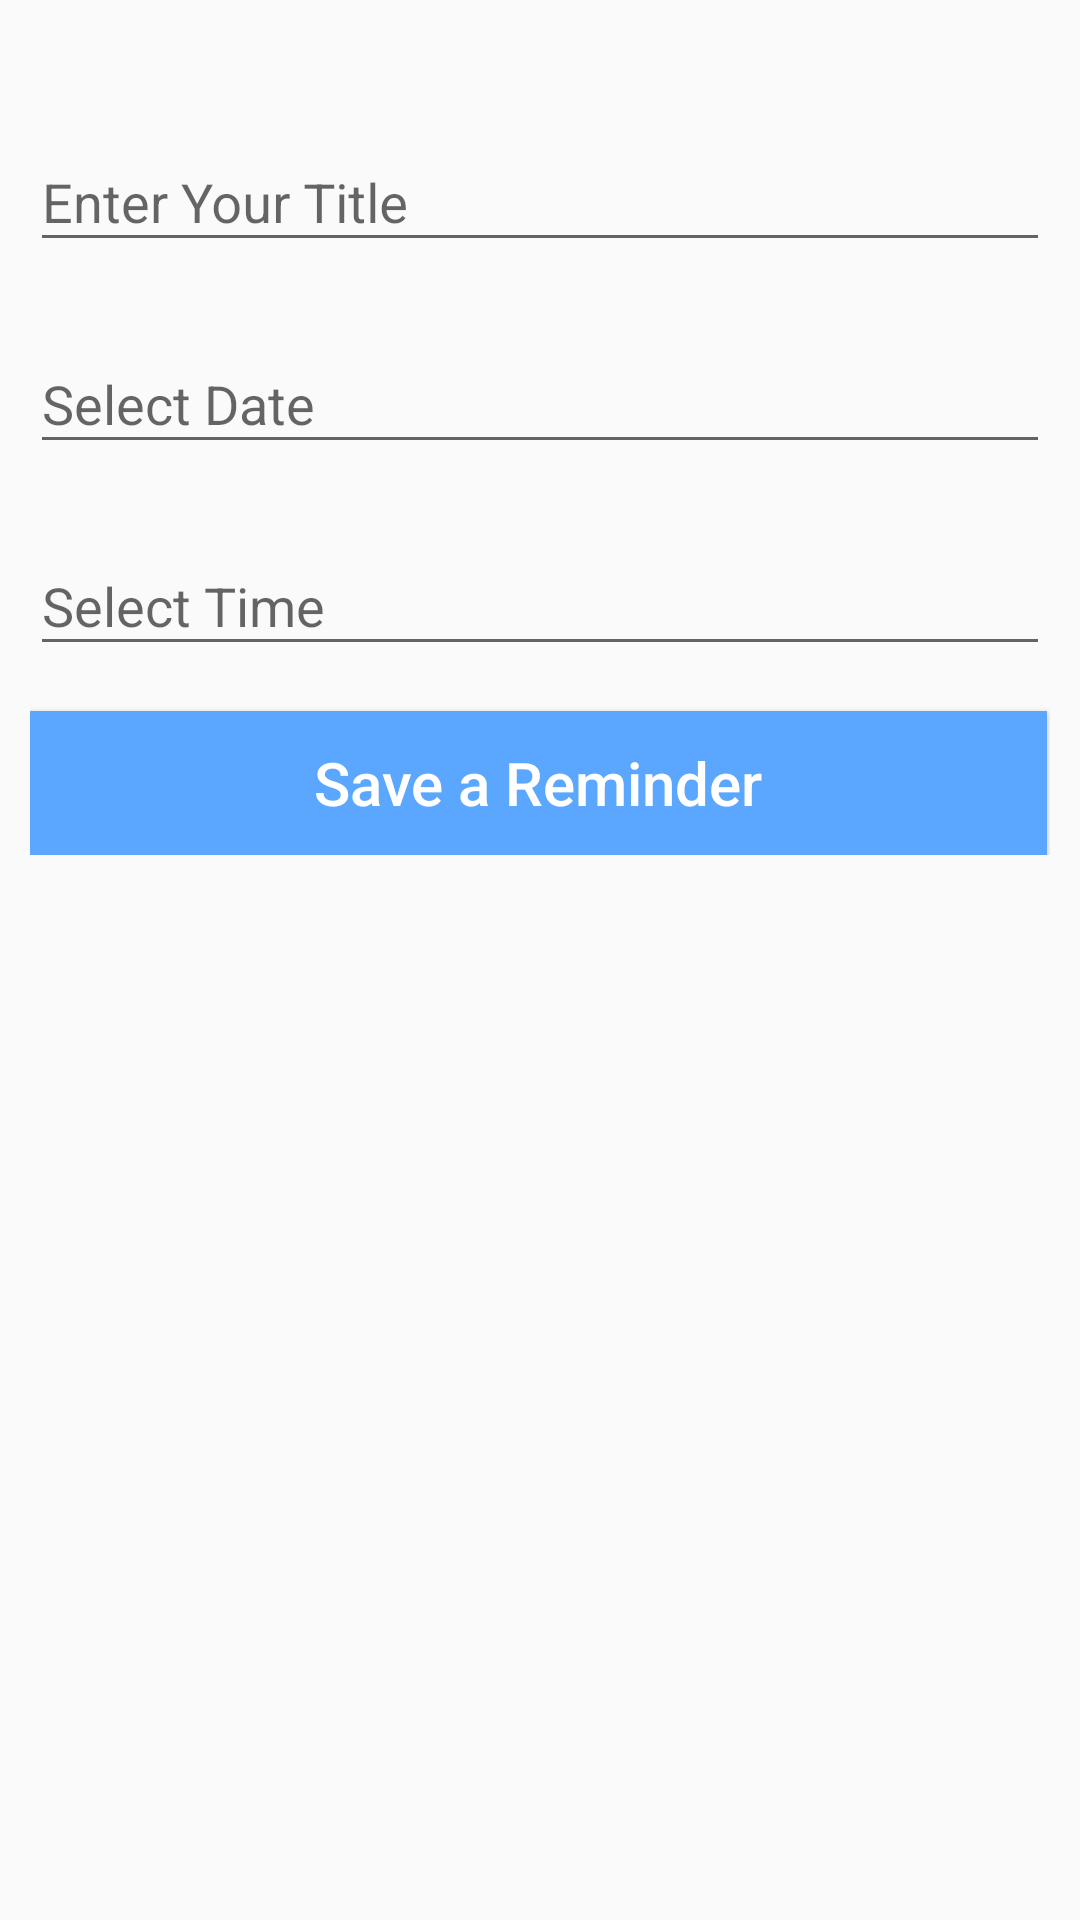

Write the Android layout XML for this screen, with the resource values it uses.
<!-- AndroidManifest.xml: application theme AppTheme -->
<!-- res/layout/activity_reminders.xml -->
<?xml version="1.0" encoding="utf-8"?>
<ScrollView
    xmlns:android="http://schemas.android.com/apk/res/android"
    xmlns:app="http://schemas.android.com/apk/res-auto"
    xmlns:tools="http://schemas.android.com/tools"
    android:layout_height="match_parent"
    android:layout_width="match_parent"
    android:paddingVertical="20dp"
    android:paddingHorizontal="10dp"
    >

<LinearLayout
    android:layout_width="match_parent"
    android:layout_height="match_parent"
    tools:context=".add.Reminders"
    android:orientation="vertical">

    <com.google.android.material.textfield.TextInputLayout
        android:layout_width="match_parent"
        android:layout_height="wrap_content"
        android:layout_marginTop="15dp"
        android:hint="Enter Your Title"
        app:hintTextColor="@color/colorPrimaryDark"
        app:startIconContentDescription="Enter Your Title">

        <com.google.android.material.textfield.TextInputEditText
            android:id="@+id/reminderTitle"
            android:layout_width="match_parent"
            android:layout_height="wrap_content"
            android:layout_marginTop="10dp"
            android:inputType="text"
            android:textColorHint="@color/colorOnBackground" />

    </com.google.android.material.textfield.TextInputLayout>

    <com.google.android.material.textfield.TextInputLayout
        android:layout_width="match_parent"
        android:layout_height="wrap_content"
        android:layout_marginTop="15dp"
        android:hint="Select Date"
        app:hintTextColor="@color/colorPrimaryDark"
        app:startIconContentDescription="Select Date">

        <com.google.android.material.textfield.TextInputEditText
            android:id="@+id/reminderDate"
            android:layout_width="match_parent"
            android:layout_height="wrap_content"
            android:layout_marginTop="10dp"

            android:clickable="false"
            android:cursorVisible="false"
            android:focusable="false"
            android:focusableInTouchMode="false"
            />

    </com.google.android.material.textfield.TextInputLayout>

    <com.google.android.material.textfield.TextInputLayout
        android:layout_width="match_parent"
        android:layout_height="wrap_content"
        android:layout_marginTop="15dp"
        android:hint="Select Time"
        app:hintTextColor="@color/colorPrimaryDark"
        app:startIconContentDescription="Select Time">

        <com.google.android.material.textfield.TextInputEditText
            android:id="@+id/reminderTime"
            android:layout_width="match_parent"
            android:layout_height="wrap_content"
            android:layout_marginTop="10dp"


            android:clickable="false"
            android:cursorVisible="false"
            android:focusable="false"
            android:focusableInTouchMode="false"

            android:inputType="text"
            android:textColorHint="@color/colorOnBackground" />

    </com.google.android.material.textfield.TextInputLayout>
















    <Button
        android:layout_marginTop="15dp"
        android:id="@+id/addReminderBtn"
        android:layout_width="match_parent"
        android:layout_height="wrap_content"
        android:layout_marginRight="1dp"
        android:background="@color/colorPrimaryDark"
        android:textColor="@color/cardview_light_background"
        android:gravity="center"
        android:paddingTop="8dp"
        android:paddingBottom="8dp"
        android:textSize="20sp"
        android:text="Save a Reminder"
        android:textAllCaps="false" />

</LinearLayout>


</ScrollView>
<!-- resources referenced by this layout -->
<resources>
  <color name="colorOnBackground">#000000</color>
  <color name="colorPrimaryDark">#5BA6FF</color>
  <style name="AppTheme" parent="Theme.MaterialComponents.Light.DarkActionBar.Bridge">
          
          <item name="colorPrimary">@color/colorPrimary</item>
          <item name="colorPrimaryDark">@color/colorPrimaryDark</item>
          <item name="colorAccent">@color/colorAccent</item>
  
          
          <item name="colorPrimaryVariant">@color/colorPrimaryVariant</item>
          <item name="colorSecondaryVariant">@color/colorSecondaryVariant</item>
          <item name="colorSurface">@color/colorSurface</item>
          <item name="colorOnPrimary">@color/colorOnPrimary</item>
          <item name="colorOnSecondary">@color/colorOnSecondary</item>
          <item name="colorOnBackground">@color/colorOnBackground</item>
          <item name="colorOnError">@color/colorOnError</item>
          <item name="colorOnSurface">@color/colorOnSurface</item>
          <item name="scrimBackground">@color/mtrl_scrim_color</item>
          <item name="textAppearanceHeadline1">@style/TextAppearance.MaterialComponents.Headline1</item>
          <item name="textAppearanceHeadline2">@style/TextAppearance.MaterialComponents.Headline2</item>
          <item name="textAppearanceHeadline3">@style/TextAppearance.MaterialComponents.Headline3</item>
          <item name="textAppearanceHeadline4">@style/TextAppearance.MaterialComponents.Headline4</item>
          <item name="textAppearanceHeadline5">@style/TextAppearance.MaterialComponents.Headline5</item>
          <item name="textAppearanceHeadline6">@style/TextAppearance.MaterialComponents.Headline6</item>
          <item name="textAppearanceSubtitle1">@style/TextAppearance.MaterialComponents.Subtitle1</item>
          <item name="textAppearanceSubtitle2">@style/TextAppearance.MaterialComponents.Subtitle2</item>
          <item name="textAppearanceBody1">@style/TextAppearance.MaterialComponents.Body1</item>
          <item name="textAppearanceBody2">@style/TextAppearance.MaterialComponents.Body2</item>
          <item name="textAppearanceCaption">@style/TextAppearance.MaterialComponents.Caption</item>
          <item name="textAppearanceButton">@style/TextAppearance.MaterialComponents.Button</item>
          <item name="textAppearanceOverline">@style/TextAppearance.MaterialComponents.Overline</item>
  
      </style>
  <color name="colorPrimary">#9DCAFF</color>
  <color name="colorAccent">#9DCAFF</color>
  <color name="colorPrimaryVariant">#3700B3</color>
  <color name="colorSecondaryVariant">#018786</color>
  <color name="colorSurface">#FFFFFF</color>
  <color name="colorOnPrimary">#FFFFFF</color>
  <color name="colorOnSecondary">#000000</color>
  <color name="colorOnError">#FFFFFF</color>
  <color name="colorOnSurface">#000000</color>
</resources>
